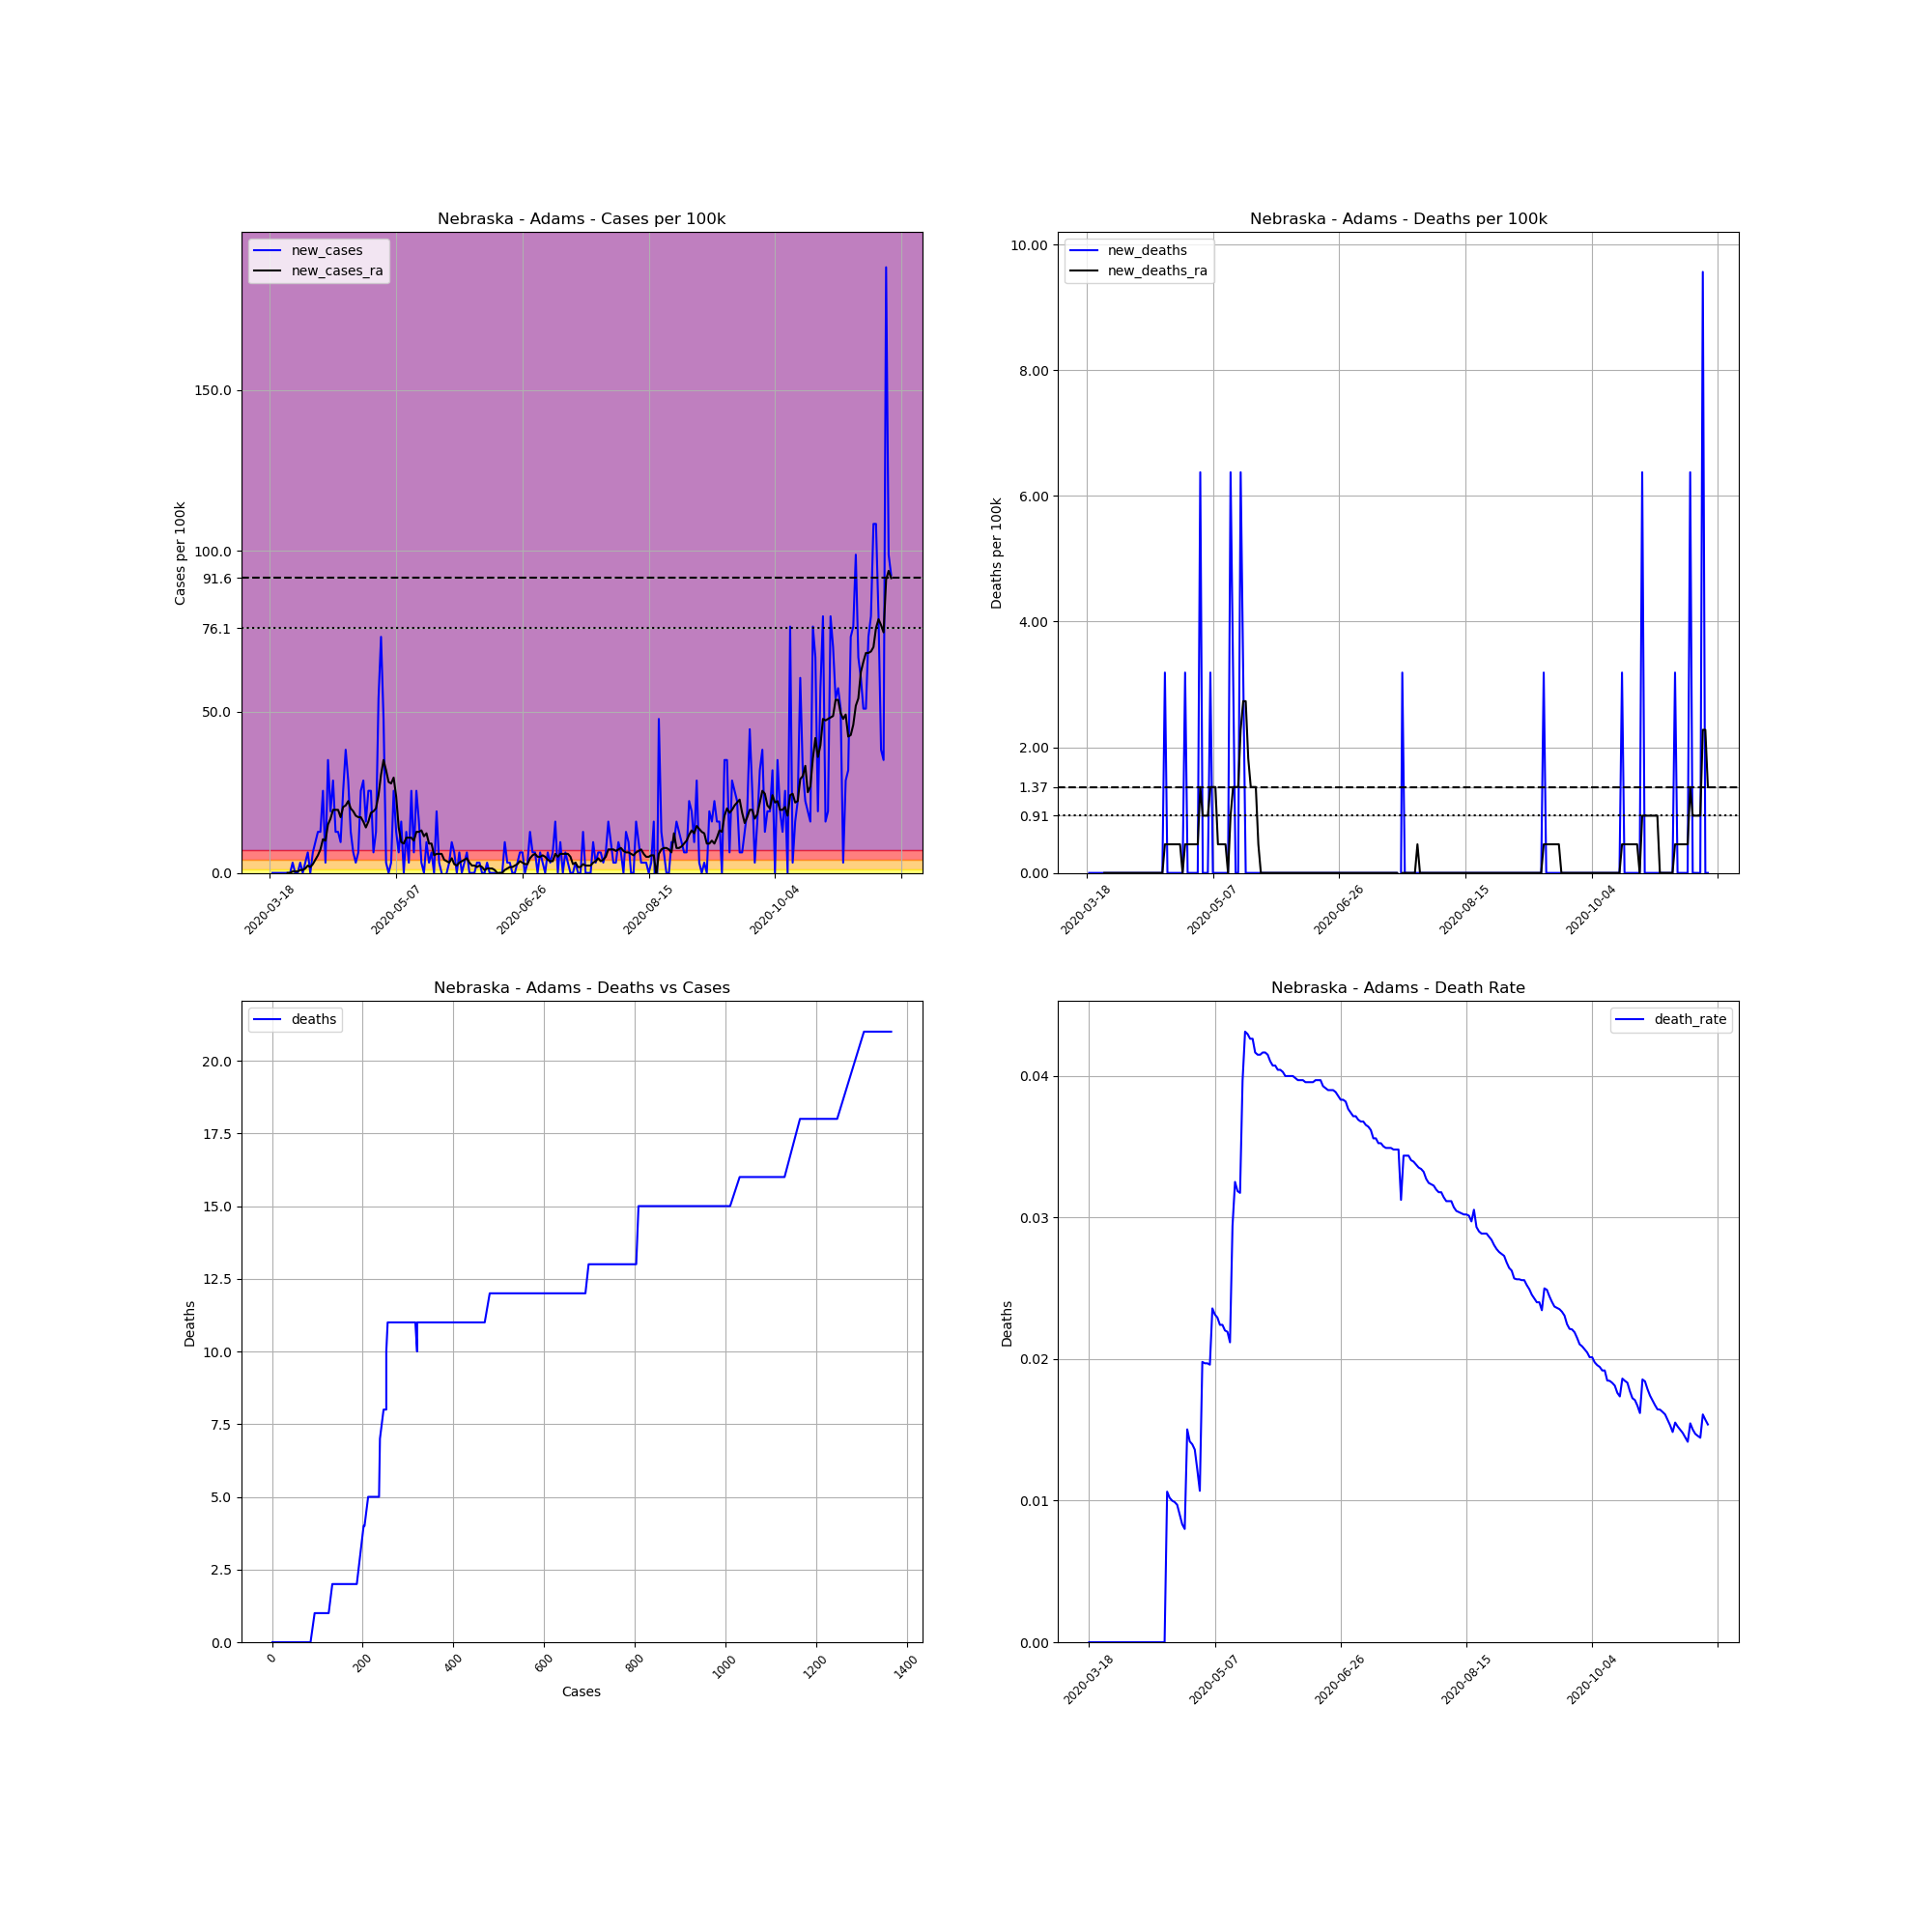

The table this chart was drawn from, first rows:
, date, county, state, fips, cases, deaths, COUNTY, STNAME, CTYNAME, POPESTIMATE2019, cases_per_100k, deaths_per_100k, death_rate, new_cases, new_deaths, new_cases_ra, new_deaths_ra
147205, 2020-03-18, Adams, Nebraska, 31001, 1, 0, 1, Nebraska, Adams, 31363, 3.188, 0.0, 0.0, , , , 
147206, 2020-03-19, Adams, Nebraska, 31001, 1, 0, 1, Nebraska, Adams, 31363, 3.188, 0.0, 0.0, 0.0, 0.0, , 
147207, 2020-03-20, Adams, Nebraska, 31001, 1, 0, 1, Nebraska, Adams, 31363, 3.188, 0.0, 0.0, 0.0, 0.0, , 
147208, 2020-03-21, Adams, Nebraska, 31001, 1, 0, 1, Nebraska, Adams, 31363, 3.188, 0.0, 0.0, 0.0, 0.0, , 
147209, 2020-03-22, Adams, Nebraska, 31001, 1, 0, 1, Nebraska, Adams, 31363, 3.188, 0.0, 0.0, 0.0, 0.0, , 
147210, 2020-03-23, Adams, Nebraska, 31001, 1, 0, 1, Nebraska, Adams, 31363, 3.188, 0.0, 0.0, 0.0, 0.0, , 
147211, 2020-03-24, Adams, Nebraska, 31001, 1, 0, 1, Nebraska, Adams, 31363, 3.188, 0.0, 0.0, 0.0, 0.0, , 
147212, 2020-03-25, Adams, Nebraska, 31001, 1, 0, 1, Nebraska, Adams, 31363, 3.188, 0.0, 0.0, 0.0, 0.0, 0.0, 0.0
147213, 2020-03-26, Adams, Nebraska, 31001, 1, 0, 1, Nebraska, Adams, 31363, 3.188, 0.0, 0.0, 0.0, 0.0, 0.0, 0.0
147214, 2020-03-27, Adams, Nebraska, 31001, 2, 0, 1, Nebraska, Adams, 31363, 6.377, 0.0, 0.0, 3.188, 0.0, 0.4555, 0.0
147215, 2020-03-28, Adams, Nebraska, 31001, 2, 0, 1, Nebraska, Adams, 31363, 6.377, 0.0, 0.0, 0.0, 0.0, 0.4555, 0.0
147216, 2020-03-29, Adams, Nebraska, 31001, 2, 0, 1, Nebraska, Adams, 31363, 6.377, 0.0, 0.0, 0.0, 0.0, 0.4555, 0.0
147217, 2020-03-30, Adams, Nebraska, 31001, 3, 0, 1, Nebraska, Adams, 31363, 9.565, 0.0, 0.0, 3.188, 0.0, 0.911, 0.0
147218, 2020-03-31, Adams, Nebraska, 31001, 3, 0, 1, Nebraska, Adams, 31363, 9.565, 0.0, 0.0, 0.0, 0.0, 0.911, 0.0
147219, 2020-04-01, Adams, Nebraska, 31001, 4, 0, 1, Nebraska, Adams, 31363, 12.75, 0.0, 0.0, 3.188, 0.0, 1.366, 0.0
147220, 2020-04-02, Adams, Nebraska, 31001, 6, 0, 1, Nebraska, Adams, 31363, 19.13, 0.0, 0.0, 6.377, 0.0, 2.277, 0.0
147221, 2020-04-03, Adams, Nebraska, 31001, 6, 0, 1, Nebraska, Adams, 31363, 19.13, 0.0, 0.0, 0.0, 0.0, 1.822, 0.0
147222, 2020-04-04, Adams, Nebraska, 31001, 8, 0, 1, Nebraska, Adams, 31363, 25.51, 0.0, 0.0, 6.377, 0.0, 2.733, 0.0
147223, 2020-04-05, Adams, Nebraska, 31001, 11, 0, 1, Nebraska, Adams, 31363, 35.07, 0.0, 0.0, 9.565, 0.0, 4.099, 0.0
147224, 2020-04-06, Adams, Nebraska, 31001, 15, 0, 1, Nebraska, Adams, 31363, 47.83, 0.0, 0.0, 12.75, 0.0, 5.466, 0.0
147225, 2020-04-07, Adams, Nebraska, 31001, 19, 0, 1, Nebraska, Adams, 31363, 60.58, 0.0, 0.0, 12.75, 0.0, 7.288, 0.0
147226, 2020-04-08, Adams, Nebraska, 31001, 27, 0, 1, Nebraska, Adams, 31363, 86.09, 0.0, 0.0, 25.51, 0.0, 10.48, 0.0
147227, 2020-04-09, Adams, Nebraska, 31001, 28, 0, 1, Nebraska, Adams, 31363, 89.28, 0.0, 0.0, 3.188, 0.0, 10.02, 0.0
147228, 2020-04-10, Adams, Nebraska, 31001, 39, 0, 1, Nebraska, Adams, 31363, 124.4, 0.0, 0.0, 35.07, 0.0, 15.03, 0.0
147229, 2020-04-11, Adams, Nebraska, 31001, 45, 0, 1, Nebraska, Adams, 31363, 143.5, 0.0, 0.0, 19.13, 0.0, 16.85, 0.0
147230, 2020-04-12, Adams, Nebraska, 31001, 54, 0, 1, Nebraska, Adams, 31363, 172.2, 0.0, 0.0, 28.7, 0.0, 19.59, 0.0
147231, 2020-04-13, Adams, Nebraska, 31001, 58, 0, 1, Nebraska, Adams, 31363, 184.9, 0.0, 0.0, 12.75, 0.0, 19.59, 0.0
147232, 2020-04-14, Adams, Nebraska, 31001, 62, 0, 1, Nebraska, Adams, 31363, 197.7, 0.0, 0.0, 12.75, 0.0, 19.59, 0.0
147233, 2020-04-15, Adams, Nebraska, 31001, 65, 0, 1, Nebraska, Adams, 31363, 207.3, 0.0, 0.0, 9.565, 0.0, 17.31, 0.0
147234, 2020-04-16, Adams, Nebraska, 31001, 73, 0, 1, Nebraska, Adams, 31363, 232.8, 0.0, 0.0, 25.51, 0.0, 20.5, 0.0
147235, 2020-04-17, Adams, Nebraska, 31001, 85, 0, 1, Nebraska, Adams, 31363, 271, 0.0, 0.0, 38.26, 0.0, 20.95, 0.0
147236, 2020-04-18, Adams, Nebraska, 31001, 94, 1, 1, Nebraska, Adams, 31363, 299.7, 3.188, 0.01064, 28.7, 3.188, 22.32, 0.4555
147237, 2020-04-19, Adams, Nebraska, 31001, 98, 1, 1, Nebraska, Adams, 31363, 312.5, 3.188, 0.0102, 12.75, 0.0, 20.04, 0.4555
147238, 2020-04-20, Adams, Nebraska, 31001, 100, 1, 1, Nebraska, Adams, 31363, 318.8, 3.188, 0.01, 6.377, 0.0, 19.13, 0.4555
147239, 2020-04-21, Adams, Nebraska, 31001, 101, 1, 1, Nebraska, Adams, 31363, 322, 3.188, 0.009901, 3.188, 0.0, 17.76, 0.4555
147240, 2020-04-22, Adams, Nebraska, 31001, 103, 1, 1, Nebraska, Adams, 31363, 328.4, 3.188, 0.009709, 6.377, 0.0, 17.31, 0.4555
147241, 2020-04-23, Adams, Nebraska, 31001, 111, 1, 1, Nebraska, Adams, 31363, 353.9, 3.188, 0.009009, 25.51, 0.0, 17.31, 0.4555
147242, 2020-04-24, Adams, Nebraska, 31001, 120, 1, 1, Nebraska, Adams, 31363, 382.6, 3.188, 0.008333, 28.7, 0.0, 15.94, 0.4555
147243, 2020-04-25, Adams, Nebraska, 31001, 125, 1, 1, Nebraska, Adams, 31363, 398.6, 3.188, 0.008, 15.94, 0.0, 14.12, 0.0
147244, 2020-04-26, Adams, Nebraska, 31001, 133, 2, 1, Nebraska, Adams, 31363, 424.1, 6.377, 0.01504, 25.51, 3.188, 15.94, 0.4555
147245, 2020-04-27, Adams, Nebraska, 31001, 141, 2, 1, Nebraska, Adams, 31363, 449.6, 6.377, 0.01418, 25.51, 0.0, 18.68, 0.4555
147246, 2020-04-28, Adams, Nebraska, 31001, 143, 2, 1, Nebraska, Adams, 31363, 456, 6.377, 0.01399, 6.377, 0.0, 19.13, 0.4555
147247, 2020-04-29, Adams, Nebraska, 31001, 147, 2, 1, Nebraska, Adams, 31363, 468.7, 6.377, 0.01361, 12.75, 0.0, 20.04, 0.4555
147248, 2020-04-30, Adams, Nebraska, 31001, 164, 2, 1, Nebraska, Adams, 31363, 522.9, 6.377, 0.0122, 54.2, 0.0, 24.14, 0.4555
147249, 2020-05-01, Adams, Nebraska, 31001, 187, 2, 1, Nebraska, Adams, 31363, 596.2, 6.377, 0.0107, 73.33, 0.0, 30.52, 0.4555
147250, 2020-05-02, Adams, Nebraska, 31001, 202, 4, 1, Nebraska, Adams, 31363, 644.1, 12.75, 0.0198, 47.83, 6.377, 35.07, 1.366
147251, 2020-05-03, Adams, Nebraska, 31001, 203, 4, 1, Nebraska, Adams, 31363, 647.3, 12.75, 0.0197, 3.188, 0.0, 31.88, 0.911
147252, 2020-05-04, Adams, Nebraska, 31001, 203, 4, 1, Nebraska, Adams, 31363, 647.3, 12.75, 0.0197, 0.0, 0.0, 28.24, 0.911
147253, 2020-05-05, Adams, Nebraska, 31001, 204, 4, 1, Nebraska, Adams, 31363, 650.4, 12.75, 0.01961, 3.188, 0.0, 27.79, 0.911
147254, 2020-05-06, Adams, Nebraska, 31001, 212, 5, 1, Nebraska, Adams, 31363, 676, 15.94, 0.02358, 25.51, 3.188, 29.61, 1.366
147255, 2020-05-07, Adams, Nebraska, 31001, 216, 5, 1, Nebraska, Adams, 31363, 688.7, 15.94, 0.02315, 12.75, 0.0, 23.69, 1.366
147256, 2020-05-08, Adams, Nebraska, 31001, 218, 5, 1, Nebraska, Adams, 31363, 695.1, 15.94, 0.02294, 6.377, 0.0, 14.12, 1.366
147257, 2020-05-09, Adams, Nebraska, 31001, 223, 5, 1, Nebraska, Adams, 31363, 711, 15.94, 0.02242, 15.94, 0.0, 9.565, 0.4555
147258, 2020-05-10, Adams, Nebraska, 31001, 223, 5, 1, Nebraska, Adams, 31363, 711, 15.94, 0.02242, 0.0, 0.0, 9.11, 0.4555
147259, 2020-05-11, Adams, Nebraska, 31001, 227, 5, 1, Nebraska, Adams, 31363, 723.8, 15.94, 0.02203, 12.75, 0.0, 10.93, 0.4555
147260, 2020-05-12, Adams, Nebraska, 31001, 228, 5, 1, Nebraska, Adams, 31363, 727, 15.94, 0.02193, 3.188, 0.0, 10.93, 0.4555
147261, 2020-05-13, Adams, Nebraska, 31001, 236, 5, 1, Nebraska, Adams, 31363, 752.5, 15.94, 0.02119, 25.51, 0.0, 10.93, 1.2688263138573217e-16
147262, 2020-05-14, Adams, Nebraska, 31001, 238, 7, 1, Nebraska, Adams, 31363, 758.9, 22.32, 0.02941, 6.377, 6.377, 10.02, 0.911
147263, 2020-05-15, Adams, Nebraska, 31001, 246, 8, 1, Nebraska, Adams, 31363, 784.4, 25.51, 0.03252, 25.51, 3.188, 12.75, 1.366
147264, 2020-05-16, Adams, Nebraska, 31001, 251, 8, 1, Nebraska, Adams, 31363, 800.3, 25.51, 0.03187, 15.94, 0.0, 12.75, 1.366
... 187 more rows
